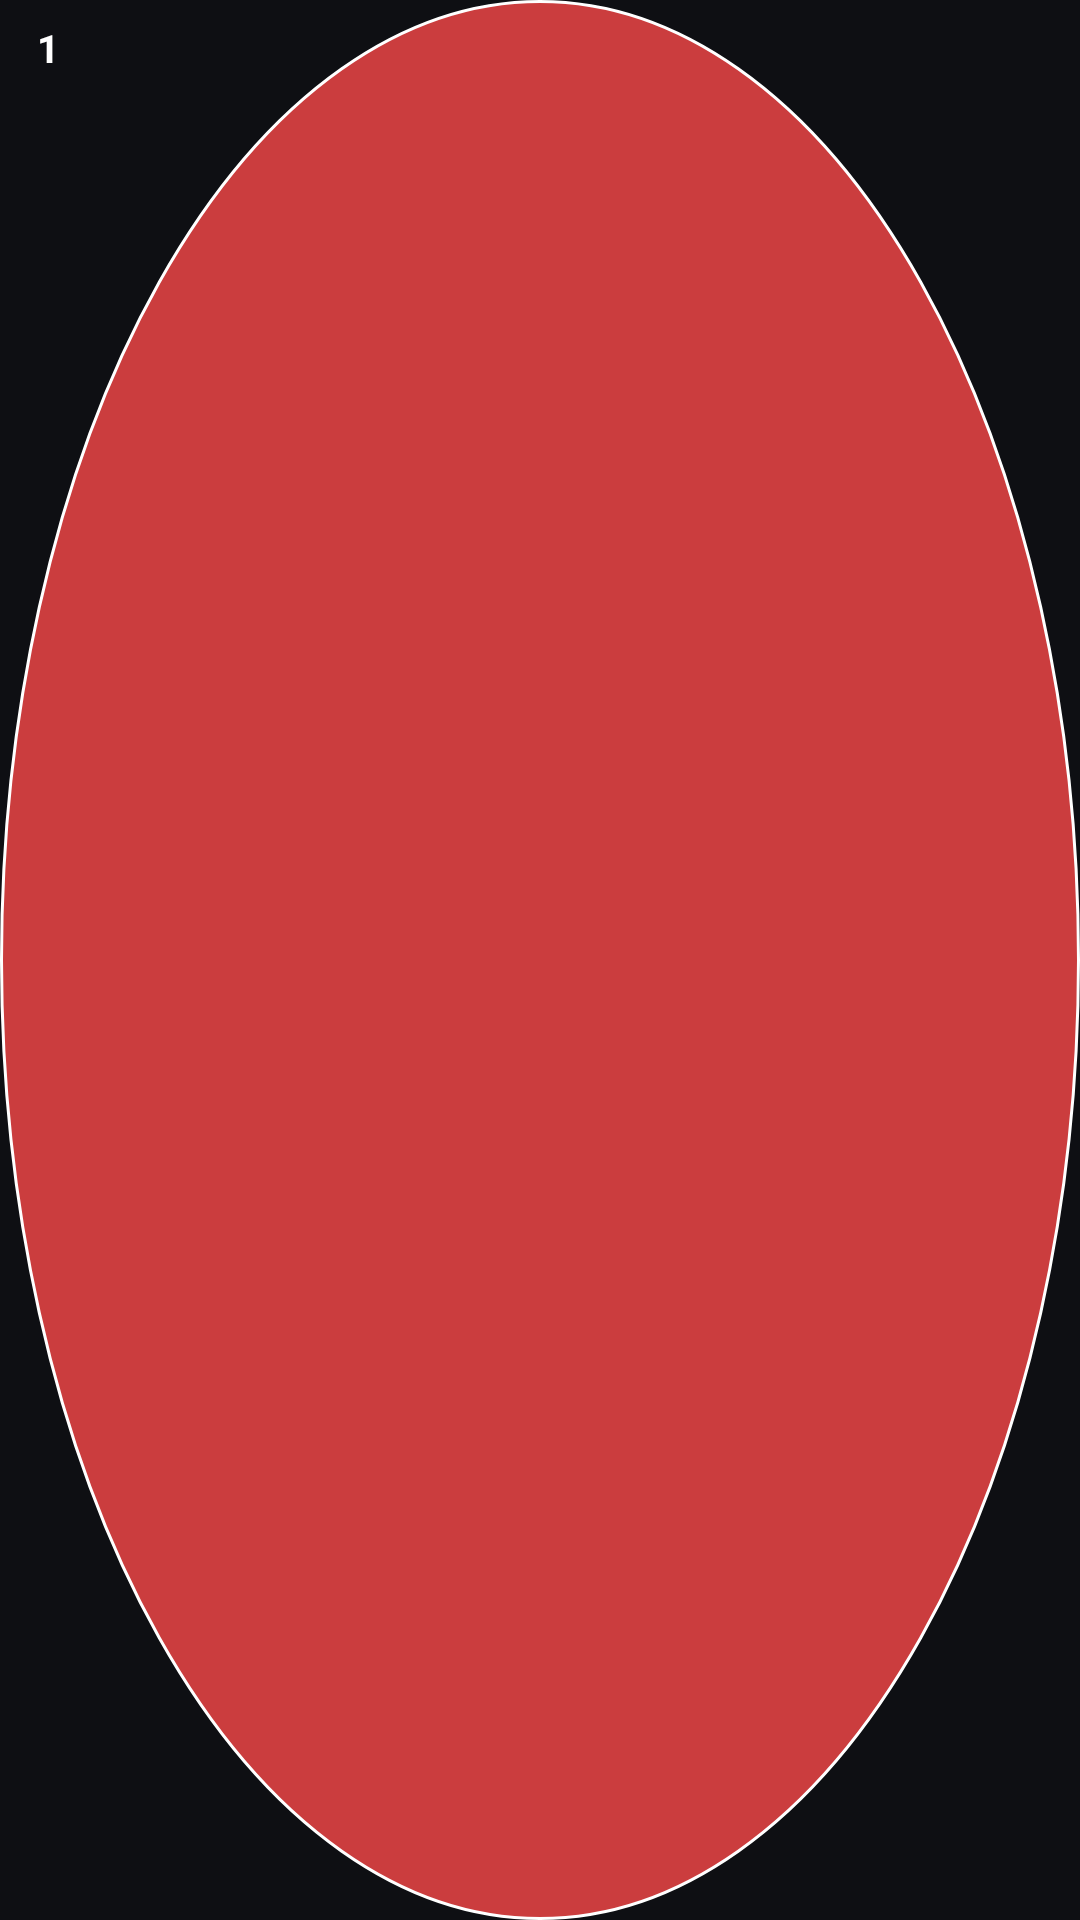

Produce the Android XML layout that renders to this screen, including the resource entries it uses.
<!-- AndroidManifest.xml: application theme Theme.AutoClicker -->
<!-- res/layout/point_marker.xml -->
<?xml version="1.0" encoding="utf-8"?>
<FrameLayout xmlns:android="http://schemas.android.com/apk/res/android"
    android:layout_width="32dp"
    android:layout_height="32dp"
    android:background="@drawable/bg_point">

    <TextView
        android:id="@+id/tvPointNum"
        android:layout_width="32dp"
        android:layout_height="32dp"
        android:gravity="center"
        android:text="1"
        android:textSize="13sp"
        android:textStyle="bold"
        android:textColor="@color/text_primary" />
</FrameLayout>
<!-- resources referenced by this layout -->
<resources>
  <color name="text_primary">#FFFFFFFF</color>
  <!-- drawable bg_point (drawable) -->
  <?xml version="1.0" encoding="utf-8"?>
  <shape xmlns:android="http://schemas.android.com/apk/res/android" android:shape="oval">
      <solid android:color="#C8FF4B4B" />
      <stroke android:width="1dp" android:color="#FFFFFFFF" />
  </shape>
  <style name="Theme.AutoClicker" parent="Base.Theme.AutoClicker" />
  <style name="Base.Theme.AutoClicker" parent="Theme.Material3.Dark.NoActionBar">
          
          <item name="colorPrimary">@color/accent_cyan</item>
          <item name="colorOnPrimary">@color/white</item>
          <item name="colorSecondary">@color/accent_purple</item>
          <item name="colorOnSecondary">@color/white</item>
          
          <item name="android:editTextColor">@color/text_primary</item>
          <item name="android:textColorHint">@color/text_hint</item>
          <item name="android:windowBackground">@color/screen_bg</item>
          <item name="android:statusBarColor">@color/screen_bg</item>
          <item name="android:navigationBarColor">@color/screen_bg</item>
          <item name="android:windowLightStatusBar">false</item>
      </style>
  <color name="accent_cyan">#FF4DD8FF</color>
  <color name="white">#FFFFFFFF</color>
  <color name="accent_purple">#FFA855F7</color>
  <color name="text_hint">#80FFFFFF</color>
  <color name="screen_bg">#FF0E0F13</color>
</resources>
